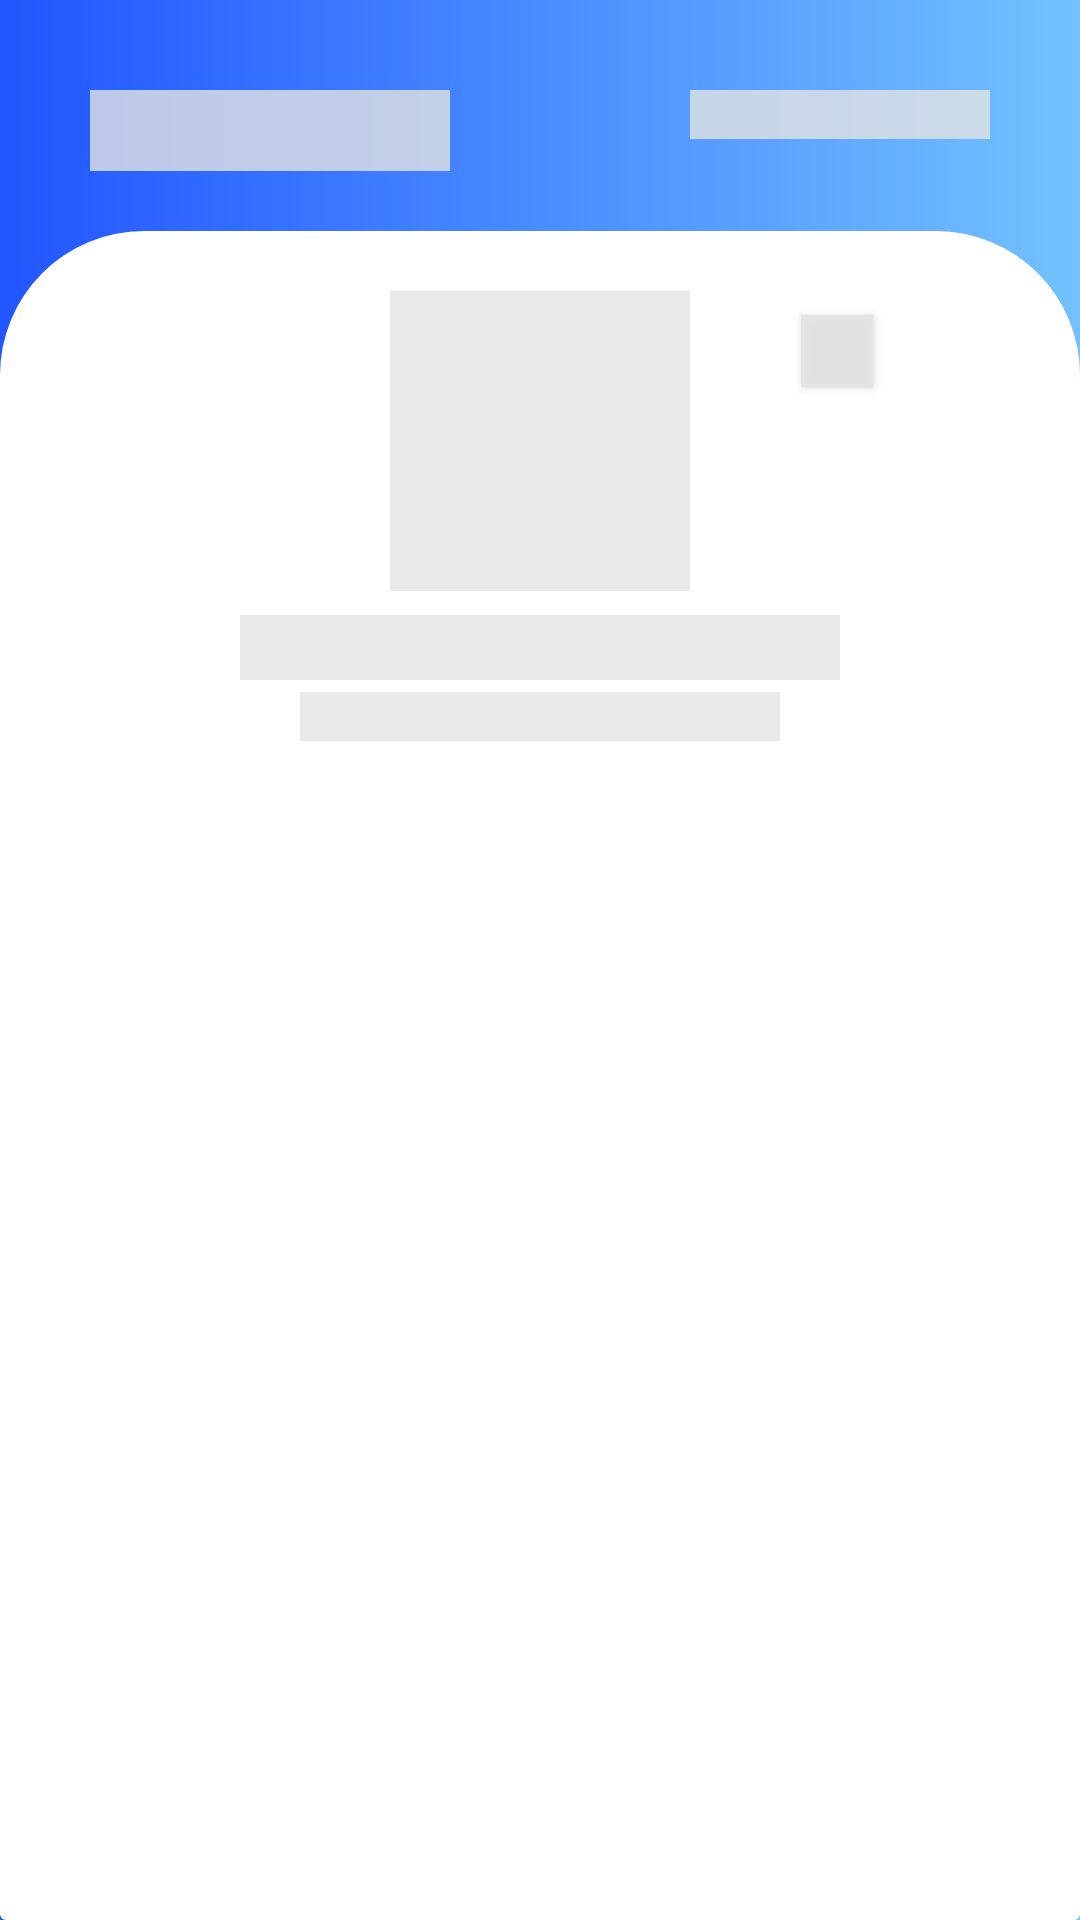

This screen was rendered from an Android layout file. Write that file and the resources it references.
<!-- AndroidManifest.xml: application theme Theme.CareerPartner -->
<!-- res/layout/fragment_profile_shimmer.xml -->
<?xml version="1.0" encoding="utf-8"?>
<androidx.constraintlayout.widget.ConstraintLayout xmlns:android="http://schemas.android.com/apk/res/android"
    xmlns:app="http://schemas.android.com/apk/res-auto"
    xmlns:tools="http://schemas.android.com/tools"
    android:layout_width="match_parent"
    android:layout_height="match_parent"
    android:background="@drawable/background_gradient"
    tools:context=".main.profile.screen.ProfileFragment">

    <TextView
        android:id="@+id/tvProfileHeader"
        android:layout_width="120dp"
        android:layout_height="wrap_content"
        android:layout_marginStart="30dp"
        android:layout_marginTop="30dp"
        android:background="@color/shimmerColor"
        android:textColor="@color/white"
        android:textSize="20sp"
        android:textStyle="bold"
        app:layout_constraintStart_toStartOf="parent"
        app:layout_constraintTop_toTopOf="parent" />

    <TextView
        android:id="@+id/tvAppVersion"
        android:layout_width="100dp"
        android:layout_height="wrap_content"
        android:layout_marginTop="30dp"
        android:layout_marginEnd="30dp"
        android:background="@color/shimmerColor"
        android:textColor="#C3FFFFFF"
        android:textSize="12sp"
        android:textStyle="normal"
        app:layout_constraintEnd_toEndOf="parent"
        app:layout_constraintTop_toTopOf="parent" />



    <androidx.cardview.widget.CardView
        android:layout_width="match_parent"
        android:layout_height="0dp"
        android:layout_marginTop="20dp"
        android:elevation="0dp"
        app:cardBackgroundColor="@android:color/transparent"
        app:cardElevation="0dp"
        app:layout_constraintBottom_toBottomOf="parent"
        app:layout_constraintEnd_toEndOf="parent"
        app:layout_constraintStart_toStartOf="parent"
        app:layout_constraintTop_toBottomOf="@+id/tvProfileHeader">

        <androidx.constraintlayout.widget.ConstraintLayout
            android:layout_width="match_parent"
            android:layout_height="match_parent"
            android:background="@drawable/background_card_profile">

            <com.google.android.material.imageview.ShapeableImageView
                android:id="@+id/ivPP"
                android:layout_width="100dp"
                android:layout_height="100dp"
                android:layout_marginTop="20dp"
                android:scaleType="centerCrop"
                android:background="@color/shimmerColor"
                app:layout_constraintEnd_toEndOf="parent"
                app:layout_constraintStart_toStartOf="parent"
                app:layout_constraintTop_toTopOf="parent"
                app:shapeAppearanceOverlay="@style/Circular" />

            <androidx.appcompat.widget.AppCompatButton
                android:id="@+id/btnSettingsShimmer"
                android:layout_width="24dp"
                android:layout_height="24dp"
                android:background="@color/shimmerColor"
                android:layout_marginTop="8dp"
                android:layout_marginEnd="32dp"
                app:layout_constraintTop_toTopOf="@id/ivPP"
                app:layout_constraintStart_toEndOf="@+id/ivPP"
                app:layout_constraintEnd_toEndOf="parent"
                />

            <TextView
                android:id="@+id/tvProfileNameShimmer"
                android:layout_width="200dp"
                android:layout_height="wrap_content"
                android:layout_marginTop="8dp"
                android:background="@color/shimmerColor"
                android:textAlignment="center"
                android:textColor="@color/black"
                android:textSize="16sp"
                android:textStyle="bold"
                app:layout_constraintEnd_toEndOf="parent"
                app:layout_constraintStart_toStartOf="parent"
                app:layout_constraintTop_toBottomOf="@id/ivPP" />

            <TextView
                android:id="@+id/tvProfileLastDegreeShimmer"
                android:layout_width="160dp"
                android:layout_height="wrap_content"
                android:layout_marginTop="4dp"
                android:background="@color/shimmerColor"
                android:textAlignment="center"
                android:textColor="@color/abu"
                android:textSize="12sp"
                android:textStyle="normal"
                app:layout_constraintEnd_toEndOf="parent"
                app:layout_constraintStart_toStartOf="parent"
                app:layout_constraintTop_toBottomOf="@+id/tvProfileNameShimmer" />

        </androidx.constraintlayout.widget.ConstraintLayout>

    </androidx.cardview.widget.CardView>

</androidx.constraintlayout.widget.ConstraintLayout>
<!-- resources referenced by this layout -->
<resources>
  <color name="abu">#2D3648</color>
  <color name="black">#FF000000</color>
  <color name="shimmerColor">#CCE4E4E4</color>
  <color name="white">#FFFFFFFF</color>
  <!-- drawable background_card_profile (drawable) -->
  <?xml version="1.0" encoding="utf-8"?>
  <shape xmlns:android="http://schemas.android.com/apk/res/android" android:shape="rectangle">
      <solid android:color="@color/white"/>
      <corners android:topLeftRadius="48dp" android:topRightRadius="48dp"/>
  </shape>
  <!-- drawable background_gradient (drawable) -->
  <?xml version="1.0" encoding="utf-8"?>
  <shape xmlns:android="http://schemas.android.com/apk/res/android"
      android:shape="rectangle">
  
      <gradient
          android:startColor="#2155FF"
          android:endColor="#73C2FF"
          android:angle="0"/>
  
  
  </shape>
  <style name="Theme.CareerPartner" parent="Base.Theme.CareerPartner" />
  <style name="Base.Theme.CareerPartner" parent="Theme.Material3.DayNight.NoActionBar">
      </style>
</resources>
